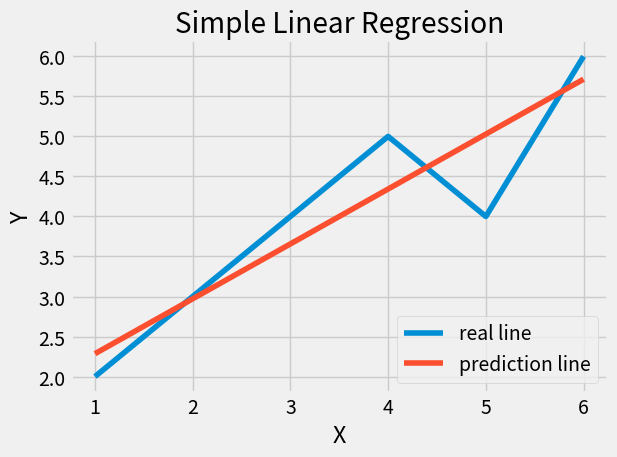

This chart was generated by the following Python code:
from statistics import mean
import numpy as np
import matplotlib.pyplot as plt
from matplotlib import style

style.use('fivethirtyeight')

x = np.array([1,2,3,4,5,6],dtype=np.float64)
y = np.array([2,3,4,5,4,6],dtype=np.float64)

def m_b(x,y):
    m = ((mean(x)*mean(y)) - mean(x*y)) / ((mean(x)**2) - mean(x**2))
    b = mean(y)-m*mean(x)
    return m,b

m,b= m_b(x,y)
y_ = m*x + b

plt.plot(x,y, label='real line')
plt.plot(x,y_, label='prediction line')
plt.legend(loc=4)
plt.xlabel('X')
plt.ylabel('Y')
plt.title('Simple Linear Regression')
plt.tight_layout()

plt.savefig('simple_linear_regression1.png')
plt.show()
